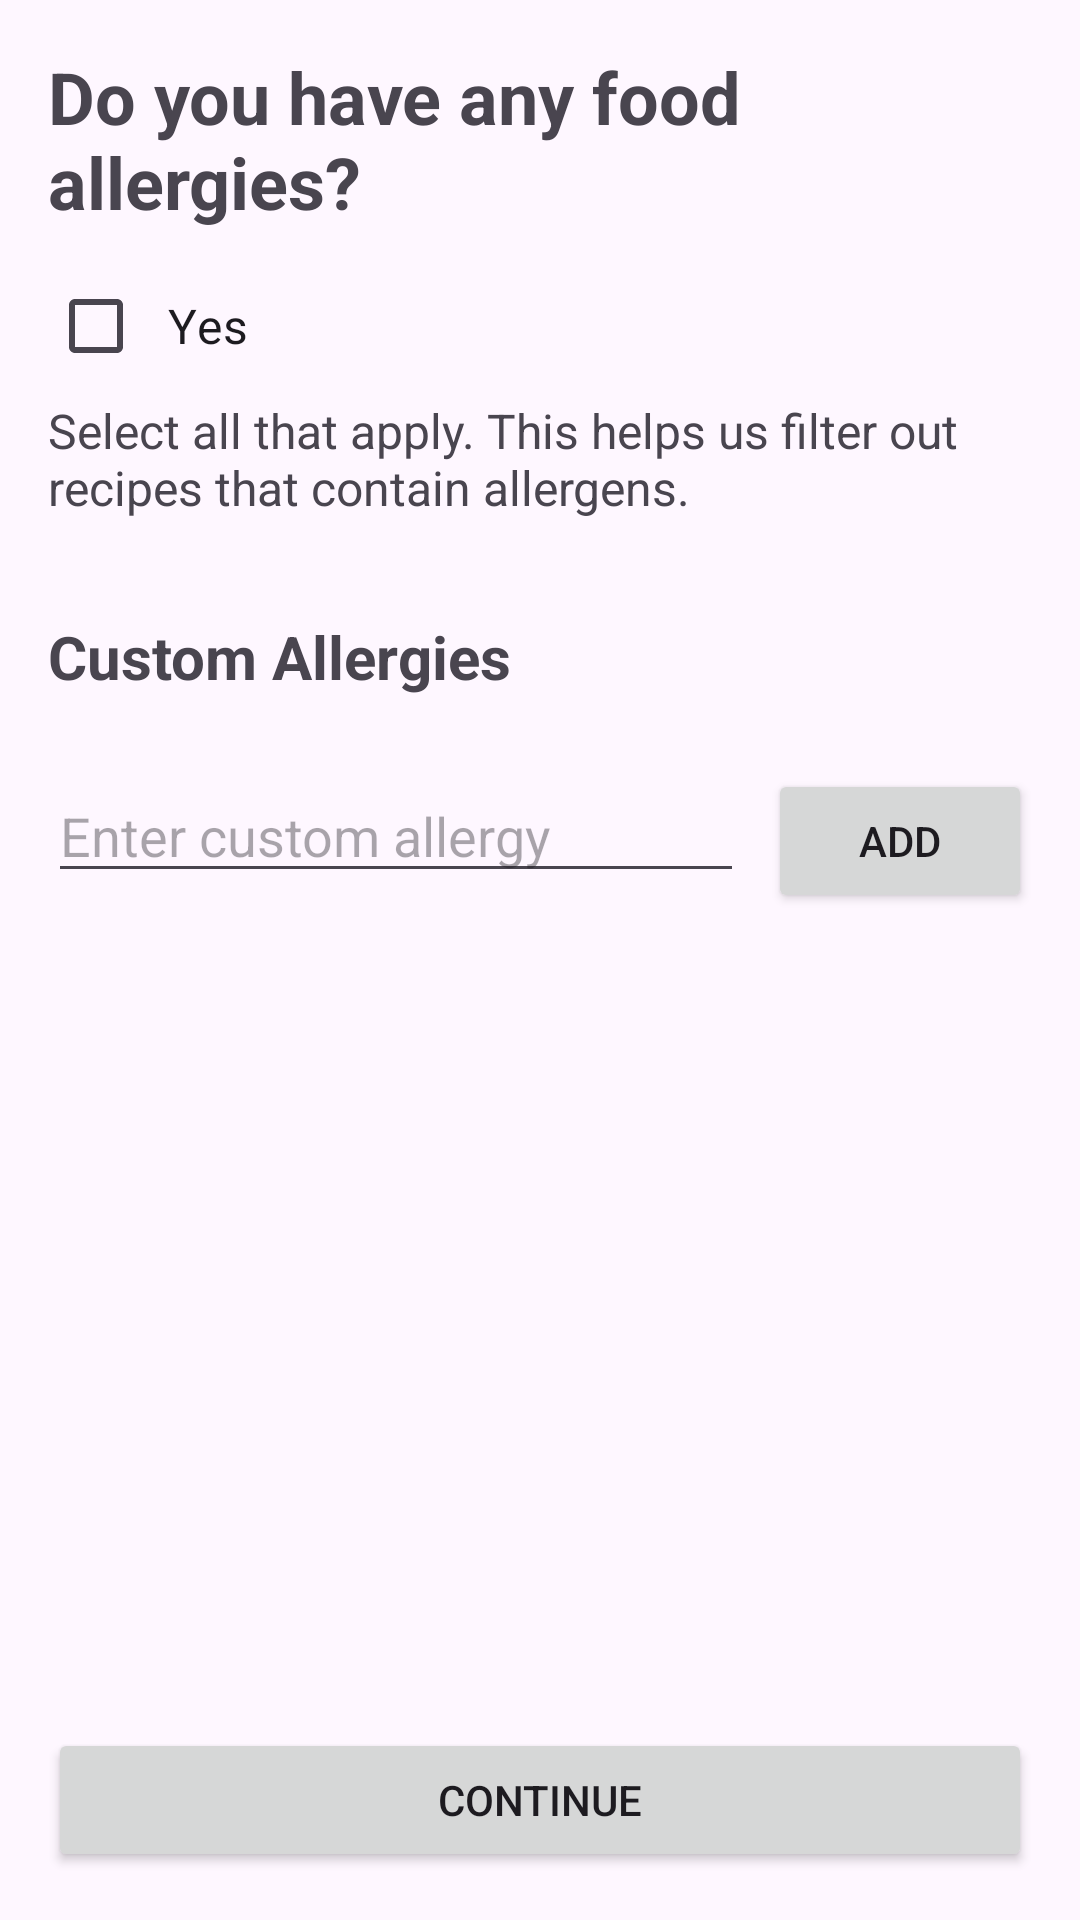

The Android layout XML behind this screen, and the referenced resources:
<!-- AndroidManifest.xml: application theme Theme.RecipeFinder -->
<!-- res/layout/fragment_allergies.xml -->
<?xml version="1.0" encoding="utf-8"?>
<LinearLayout xmlns:android="http://schemas.android.com/apk/res/android"
    xmlns:app="http://schemas.android.com/apk/res-auto"
    android:layout_width="match_parent"
    android:layout_height="match_parent"
    android:orientation="vertical">

    <androidx.core.widget.NestedScrollView
        android:layout_width="match_parent"
        android:layout_height="0dp"
        android:layout_weight="1">

        <LinearLayout
            android:layout_width="match_parent"
            android:layout_height="wrap_content"
            android:orientation="vertical"
            android:padding="16dp">

            <TextView
                android:id="@+id/titleText"
                android:layout_width="match_parent"
                android:layout_height="wrap_content"
                android:text="Do you have any food allergies?"
                android:textSize="24sp"
                android:textStyle="bold"
                android:layout_marginBottom="8dp"/>

            <CheckBox
                android:id="@+id/AllergiesButton"
                android:layout_width="match_parent"
                android:layout_height="wrap_content"
                android:text="Yes"
                android:textSize="16sp"
                android:padding="8dp"/>

            <LinearLayout
                android:id="@+id/allergiesContainer"
                android:layout_width="match_parent"
                android:layout_height="wrap_content"
                android:orientation="vertical">

                <TextView
                    android:id="@+id/descriptionText"
                    android:layout_width="match_parent"
                    android:layout_height="wrap_content"
                    android:text="Select all that apply. This helps us filter out recipes that contain allergens."
                    android:textSize="16sp"
                    android:layout_marginBottom="16dp"/>

                <androidx.recyclerview.widget.RecyclerView
                    android:id="@+id/allergyRecyclerView"
                    android:layout_width="match_parent"
                    android:layout_height="wrap_content"
                    android:nestedScrollingEnabled="false"/>

                <TextView
                    android:id="@+id/customAllergiesTitle"
                    android:layout_width="match_parent"
                    android:layout_height="wrap_content"
                    android:text="Custom Allergies"
                    android:textSize="20sp"
                    android:textStyle="bold"
                    android:layout_marginTop="16dp"
                    android:layout_marginBottom="8dp"/>

                <com.google.android.material.chip.ChipGroup
                    android:id="@+id/customChipGroup"
                    android:layout_width="match_parent"
                    android:layout_height="wrap_content"
                    android:layout_marginBottom="16dp"
                    app:chipSpacingHorizontal="8dp"
                    app:chipSpacingVertical="8dp"/>

                <LinearLayout
                    android:layout_width="match_parent"
                    android:layout_height="wrap_content"
                    android:orientation="horizontal"
                    android:layout_marginBottom="16dp">

                    <EditText
                        android:id="@+id/customAllergyInput"
                        android:layout_width="0dp"
                        android:layout_height="wrap_content"
                        android:layout_weight="1"
                        android:hint="Enter custom allergy"
                        android:inputType="text"/>

                    <Button
                        android:id="@+id/addCustomAllergyButton"
                        android:layout_width="wrap_content"
                        android:layout_height="wrap_content"
                        android:text="Add"
                        android:layout_marginStart="8dp"/>

                </LinearLayout>
            </LinearLayout>
        </LinearLayout>

    </androidx.core.widget.NestedScrollView>

    <Button
        android:id="@+id/continueButtonAllergies"
        android:layout_width="match_parent"
        android:layout_height="wrap_content"
        android:layout_margin="16dp"
        android:text="Continue"/>

</LinearLayout>
<!-- resources referenced by this layout -->
<resources>
  <style name="Theme.RecipeFinder" parent="Base.Theme.RecipeFinder" />
  <style name="Base.Theme.RecipeFinder" parent="Theme.Material3.DayNight.NoActionBar">
          
          
      </style>
</resources>
